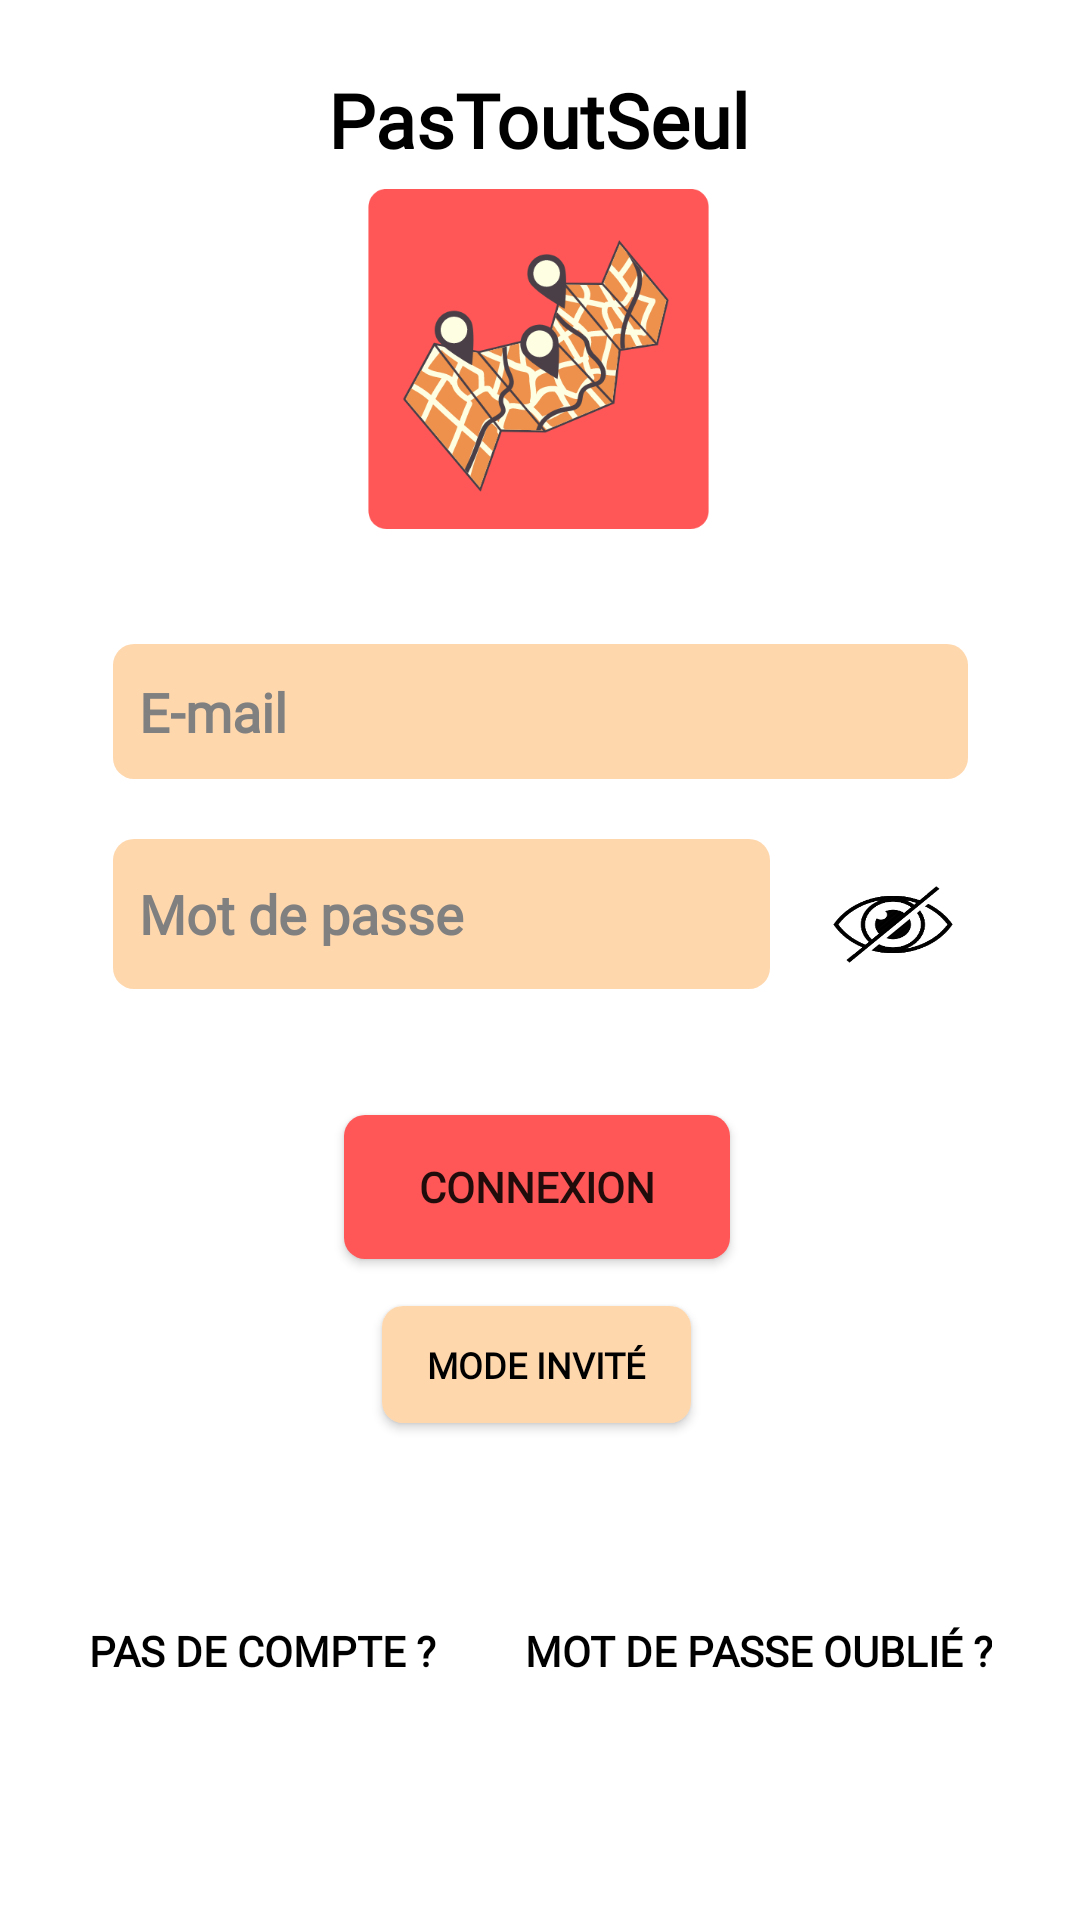

Here is an Android app screen rendered from its layout file. Give the layout XML and the strings, colors and styles it references.
<!-- AndroidManifest.xml: activity theme Theme.Test4 -->
<!-- res/layout/activity_main.xml -->
<?xml version="1.0" encoding="utf-8"?>
<androidx.constraintlayout.widget.ConstraintLayout xmlns:android="http://schemas.android.com/apk/res/android"
    xmlns:app="http://schemas.android.com/apk/res-auto"
    xmlns:tools="http://schemas.android.com/tools"
    android:id="@+id/layoutActivityMain"
    android:clickable="true"
    android:layout_width="match_parent"
    android:layout_height="match_parent"
    android:background="@color/orangeoff"
    android:theme="@style/Theme.Test4"
    tools:context="pas.tout.seul.MainActivity">


        <EditText
            android:id="@+id/editTextMailLogin"
            android:layout_width="285dp"
            android:layout_height="45dp"
            android:background="@drawable/rounded_bg"
            android:ems="10"
            android:fontFamily="@font/montserrat"
            android:hint="  E-mail"
            android:inputType="textEmailAddress"
            android:textColorHint="@color/gris"
            android:textStyle="bold"
            app:layout_constraintBottom_toBottomOf="parent"
            app:layout_constraintEnd_toEndOf="parent"
            app:layout_constraintStart_toStartOf="parent"
            app:layout_constraintTop_toTopOf="parent"
            app:layout_constraintVertical_bias="0.361" />

        <ProgressBar
            android:id="@+id/prgbLogin"
            style="?android:attr/progressBarStyle"
            android:layout_width="86dp"
            android:layout_height="64dp"
            android:indeterminateDrawable="@drawable/progress"
            android:visibility="invisible"
            app:layout_constraintBottom_toBottomOf="@+id/editTextPasswordLogin"
            app:layout_constraintEnd_toEndOf="parent"
            app:layout_constraintHorizontal_bias="0.501"
            app:layout_constraintStart_toStartOf="parent"
            app:layout_constraintTop_toTopOf="@+id/editTextMailLogin"
            app:layout_constraintVertical_bias="0.527" />

        <Button
            android:id="@+id/btnGuest"
            android:layout_width="wrap_content"
            android:layout_height="39dp"
            android:background="@drawable/rounded_bg"
            android:fontFamily="@font/montserrat"
            android:onClick="guestMode"
            android:paddingLeft="15dp"
            android:paddingRight="15dp"
            android:text="Mode Invité"
            android:textColor="@color/black"
            android:textSize="12sp"
            android:textStyle="bold"
            app:layout_constraintBottom_toBottomOf="parent"
            app:layout_constraintEnd_toEndOf="parent"
            app:layout_constraintHorizontal_bias="0.496"
            app:layout_constraintStart_toStartOf="parent"
            app:layout_constraintTop_toBottomOf="@+id/btnLogin"
            app:layout_constraintVertical_bias="0.087" />

        <TextView
            android:id="@+id/txtErrMailLogin"
            android:layout_width="291dp"
            android:layout_height="15dp"
            android:textColor="@color/rouge_fonce"
            android:textSize="12dp"
            app:layout_constraintBottom_toTopOf="@+id/editTextPasswordLogin"
            app:layout_constraintEnd_toEndOf="parent"
            app:layout_constraintHorizontal_bias="0.616"
            app:layout_constraintStart_toStartOf="parent"
            app:layout_constraintTop_toBottomOf="@+id/editTextMailLogin"
            app:layout_constraintVertical_bias="1.0" />

        <EditText
            android:id="@+id/editTextPasswordLogin"
            android:layout_width="219dp"
            android:layout_height="50dp"
            android:background="@drawable/rounded_bg"
            android:ems="10"
            android:fontFamily="@font/montserrat"
            android:hint="  Mot de passe"
            android:inputType="textPassword"
            android:textColorHint="@color/gris"
            android:textStyle="bold"
            app:layout_constraintBottom_toBottomOf="parent"
            app:layout_constraintEnd_toStartOf="@+id/imgBtnShowHide"
            app:layout_constraintHorizontal_bias="0.0"
            app:layout_constraintStart_toStartOf="@+id/editTextMailLogin"
            app:layout_constraintTop_toBottomOf="@+id/editTextMailLogin"
            app:layout_constraintVertical_bias="0.061"
            app:passwordToggleEnabled="true" />

        <ImageButton
            android:id="@+id/imgBtnShowHide"
            android:layout_width="50dp"
            android:layout_height="41dp"
            android:background="@drawable/cache"
            android:onClick="show_hide"
            app:layout_constraintBottom_toBottomOf="@+id/editTextPasswordLogin"
            app:layout_constraintEnd_toEndOf="@+id/editTextMailLogin"
            app:layout_constraintHorizontal_bias="1.0"
            app:layout_constraintStart_toStartOf="parent"
            app:layout_constraintTop_toTopOf="@+id/editTextPasswordLogin"
            app:layout_constraintVertical_bias="0.888" />

        <TextView
            android:id="@+id/txtErrPwdLogin"
            android:layout_width="286dp"
            android:layout_height="14dp"
            android:textColor="@color/rouge_fonce"
            android:textSize="12dp"
            app:layout_constraintBottom_toTopOf="@+id/btnLogin"
            app:layout_constraintEnd_toEndOf="parent"
            app:layout_constraintHorizontal_bias="0.584"
            app:layout_constraintStart_toStartOf="parent"
            app:layout_constraintTop_toBottomOf="@+id/editTextPasswordLogin"
            app:layout_constraintVertical_bias="0.794" />

        <Button
            android:id="@+id/btnLogin"
            android:layout_width="wrap_content"
            android:layout_height="wrap_content"
            android:layout_marginTop="10dp"
            android:background="@drawable/rounded_red"
            android:fontFamily="@font/montserrat"
            android:onClick="connexion"
            android:paddingLeft="25dp"
            android:paddingRight="25dp"
            android:text="Connexion"
            android:textStyle="bold"
            app:layout_constraintBottom_toBottomOf="parent"
            app:layout_constraintEnd_toEndOf="parent"
            app:layout_constraintHorizontal_bias="0.496"
            app:layout_constraintStart_toStartOf="parent"
            app:layout_constraintTop_toBottomOf="@+id/editTextPasswordLogin"
            app:layout_constraintVertical_bias="0.127" />

        <Button
            android:id="@+id/btnForgotPassword"
            android:layout_width="wrap_content"
            android:layout_height="wrap_content"
            android:layout_marginTop="52dp"
            android:background="@color/transparent"
            android:fontFamily="@font/montserrat"
            android:onClick="launchForgotPwd"
            android:text="Mot de passe oublié ?"
            android:textColor="@color/black"
            android:textStyle="bold"
            app:layout_constraintEnd_toEndOf="parent"
            app:layout_constraintStart_toEndOf="@+id/btnNoAccount"
            app:layout_constraintTop_toBottomOf="@+id/btnGuest" />

        <Button
            android:id="@+id/btnNoAccount"
            android:layout_width="wrap_content"
            android:layout_height="wrap_content"
            android:layout_marginTop="52dp"
            android:background="@color/transparent"
            android:fontFamily="@font/montserrat"
            android:onClick="createAccountActivity"
            android:text="Pas de compte ?"
            android:textColor="@color/black"
            android:textStyle="bold"
            app:layout_constraintEnd_toStartOf="@+id/btnForgotPassword"
            app:layout_constraintStart_toStartOf="parent"
            app:layout_constraintTop_toBottomOf="@+id/btnGuest" />

        <ProgressBar
            android:id="@+id/prgb"
            android:layout_width="150dp"
            android:layout_height="150dp"
            android:visibility="gone"
            app:layout_constraintBottom_toBottomOf="parent"
            app:layout_constraintEnd_toEndOf="parent"
            app:layout_constraintStart_toStartOf="parent"
            app:layout_constraintTop_toTopOf="parent" />

        <ImageView
            android:id="@+id/imageView"
            android:layout_width="199dp"
            android:layout_height="126dp"
            app:layout_constraintBottom_toTopOf="@+id/editTextMailLogin"
            app:layout_constraintEnd_toEndOf="parent"
            app:layout_constraintStart_toStartOf="parent"
            app:layout_constraintTop_toTopOf="parent"
            app:layout_constraintVertical_bias="0.639"
            app:srcCompat="@drawable/logoappli" />

        <TextView
            android:id="@+id/textView28"
            android:layout_width="wrap_content"
            android:layout_height="wrap_content"
            android:fontFamily="@font/montserrat"
            android:text="PasToutSeul"
            android:textSize="25dp"
            android:textStyle="bold"
            android:textColor="@color/black"
            app:layout_constraintBottom_toTopOf="@+id/imageView"
            app:layout_constraintEnd_toEndOf="parent"
            app:layout_constraintHorizontal_bias="0.498"
            app:layout_constraintStart_toStartOf="parent"
            app:layout_constraintTop_toTopOf="parent"
            app:layout_constraintVertical_bias="1.0" />


</androidx.constraintlayout.widget.ConstraintLayout>
<!-- resources referenced by this layout -->
<resources>
  <color name="black">#FF000000</color>
  <color name="gris">#808080</color>
  <color name="orangeoff">#fff</color>
  <color name="rouge_fonce">#FF1717</color>
  <color name="transparent">#00000000</color>
  <!-- drawable cache: png bitmap (drawable, 6724 bytes) -->
  <!-- drawable logoappli: png bitmap (drawable, 52324 bytes) -->
  <!-- drawable progress (drawable) -->
  <?xml version="1.0" encoding="utf-8"?>
  <rotate xmlns:android="http://schemas.android.com/apk/res/android"
      android:pivotX="50%"
      android:pivotY="50%"
      android:fromDegrees="0"
      android:toDegrees="1080">
  
      <shape
          android:shape="ring"
          android:innerRadiusRatio="3"
          android:thicknessRatio="8"
          android:useLevel="false">
  
          <size
              android:width="76dip"
              android:height="76dip" />
  
          <gradient
              android:type="sweep"
              android:useLevel="false"
              android:startColor="#fff"
              android:angle="0"/>
  
      </shape>
  
  </rotate>
  <!-- drawable rounded_bg (drawable) -->
  <shape xmlns:android="http://schemas.android.com/apk/res/android"
      android:shape="rectangle">
      <solid
          android:color="@color/beige"
          />
      <corners android:radius="7dp" />
  </shape>
  <!-- drawable rounded_red (drawable) -->
  <shape xmlns:android="http://schemas.android.com/apk/res/android"
      android:shape="rectangle">
      <solid
          android:color="@color/redoff"
          />
      <corners android:radius="7dp" />
  </shape>
  <style name="Theme.Test4" parent="Theme.AppCompat.Light.NoActionBar">
          
          <item name="colorPrimary">@color/redoff</item>
          <item name="colorPrimaryDark">@color/redoff</item>
          <item name="colorPrimaryVariant">@color/redoff</item>
          <item name="colorOnPrimary">@color/white</item>
          
          <item name="colorSecondary">@color/redoff</item>
          <item name="colorSecondaryVariant">@color/redoff</item>
          <item name="colorOnSecondary">@color/black</item>
          
          <item name="android:statusBarColor" tools:targetApi="l">?attr/colorPrimaryVariant</item>
  
          
          <item name="android:windowBackground">@android:color/holo_orange_light</item>
      </style>
  <color name="beige">#FFD7AD</color>
  <color name="redoff">#ff5757</color>
  <color name="white">#FFFFFFFF</color>
</resources>
